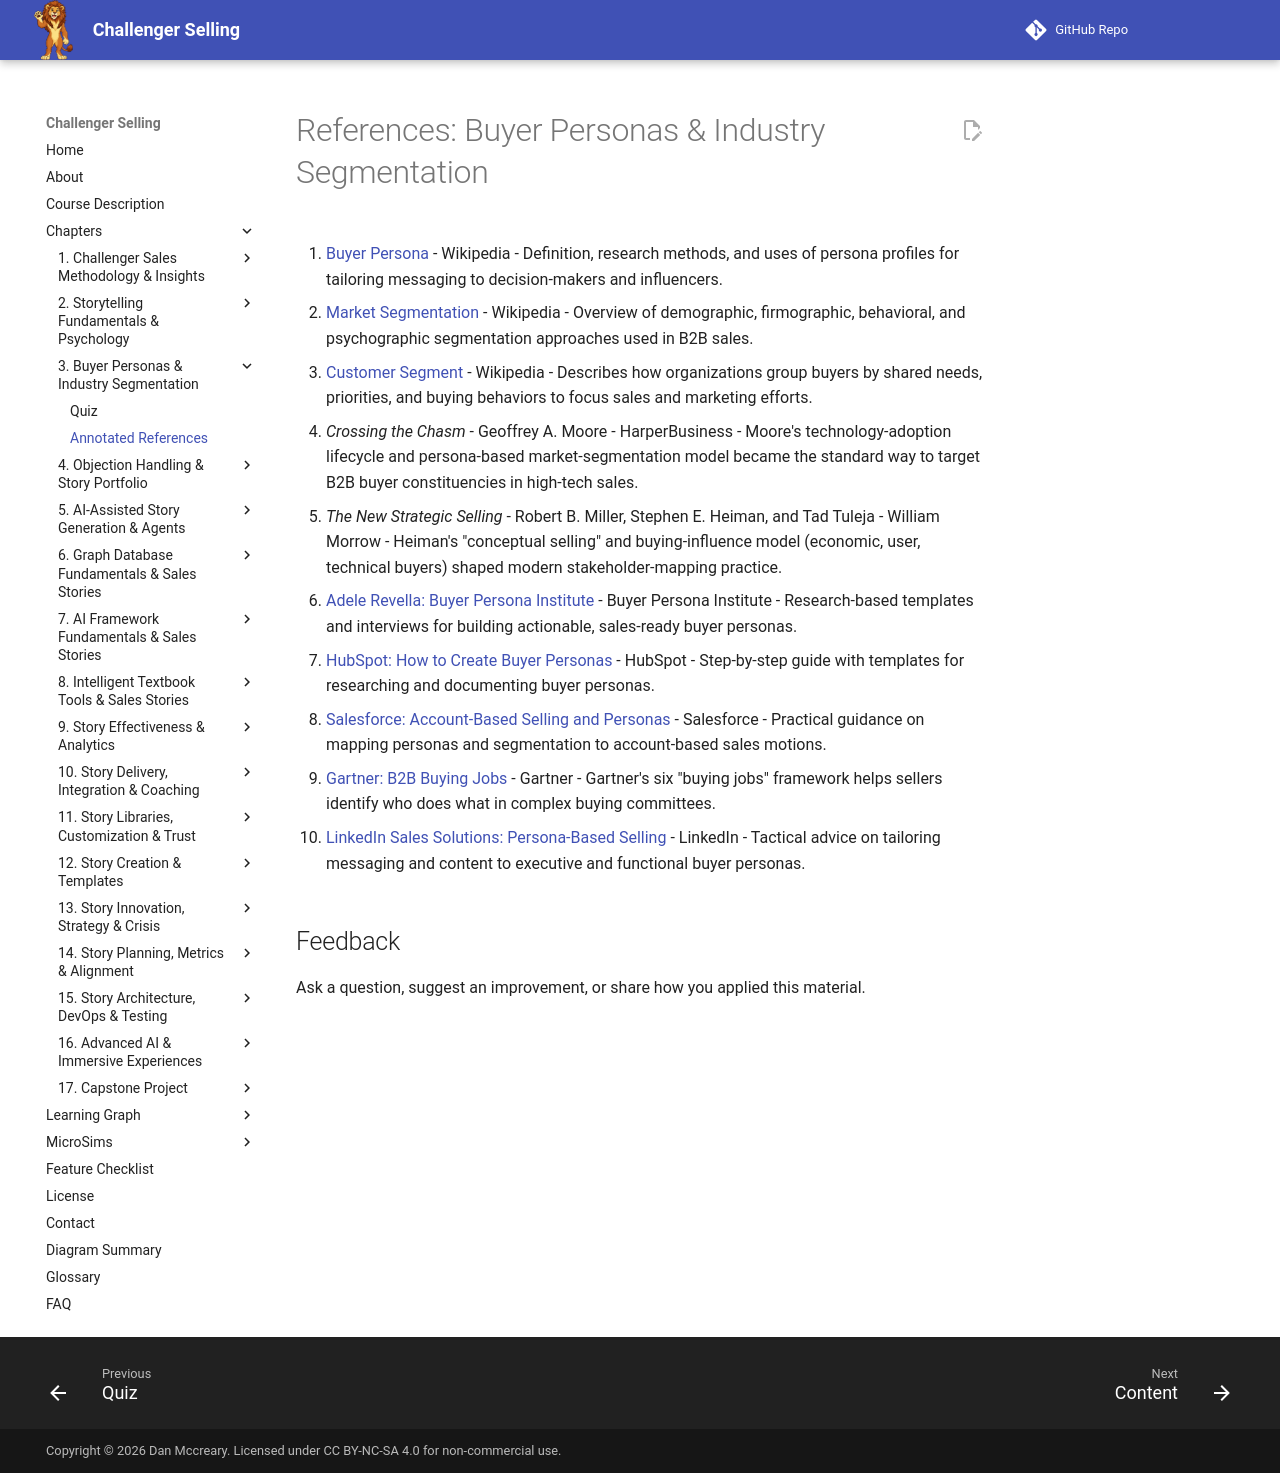

repository: dmccreary/challenger-selling · page: chapters/03-buyer-personas-segmentation/references/index.html · generator: mkdocs

# References: Buyer Personas & Industry Segmentation

1. [Buyer Persona](https://en.wikipedia.org/wiki/Buyer_persona) - Wikipedia - Definition, research methods, and uses of persona profiles for tailoring messaging to decision-makers and influencers.

2. [Market Segmentation](https://en.wikipedia.org/wiki/Market_segmentation) - Wikipedia - Overview of demographic, firmographic, behavioral, and psychographic segmentation approaches used in B2B sales.

3. [Customer Segment](https://en.wikipedia.org/wiki/Customer_segment) - Wikipedia - Describes how organizations group buyers by shared needs, priorities, and buying behaviors to focus sales and marketing efforts.

4. *Crossing the Chasm* - Geoffrey A. Moore - HarperBusiness - Moore's technology-adoption lifecycle and persona-based market-segmentation model became the standard way to target B2B buyer constituencies in high-tech sales.

5. *The New Strategic Selling* - Robert B. Miller, Stephen E. Heiman, and Tad Tuleja - William Morrow - Heiman's "conceptual selling" and buying-influence model (economic, user, technical buyers) shaped modern stakeholder-mapping practice.

6. [Adele Revella: Buyer Persona Institute](https://buyerpersona.com/) - Buyer Persona Institute - Research-based templates and interviews for building actionable, sales-ready buyer personas.

7. [HubSpot: How to Create Buyer Personas](https://blog.hubspot.com/marketing/buyer-personas-beginner-guide) - HubSpot - Step-by-step guide with templates for researching and documenting buyer personas.

8. [Salesforce: Account-Based Selling and Personas](https://www.salesforce.com/resources/articles/sales/account-based-selling/) - Salesforce - Practical guidance on mapping personas and segmentation to account-based sales motions.

9. [Gartner: B2B Buying Jobs](https://www.gartner.com/en/newsroom/press-releases/2020-07-21-gartner-says-b2b-buying-jobs-are-changing-and-sellers-must-adapt) - Gartner - Gartner's six "buying jobs" framework helps sellers identify who does what in complex buying committees.

10. [LinkedIn Sales Solutions: Persona-Based Selling](https://business.linkedin.com/sales-solutions/blog/sales-productivity/2017/persona-based-selling) - LinkedIn - Tactical advice on tailoring messaging and content to executive and functional buyer personas.
